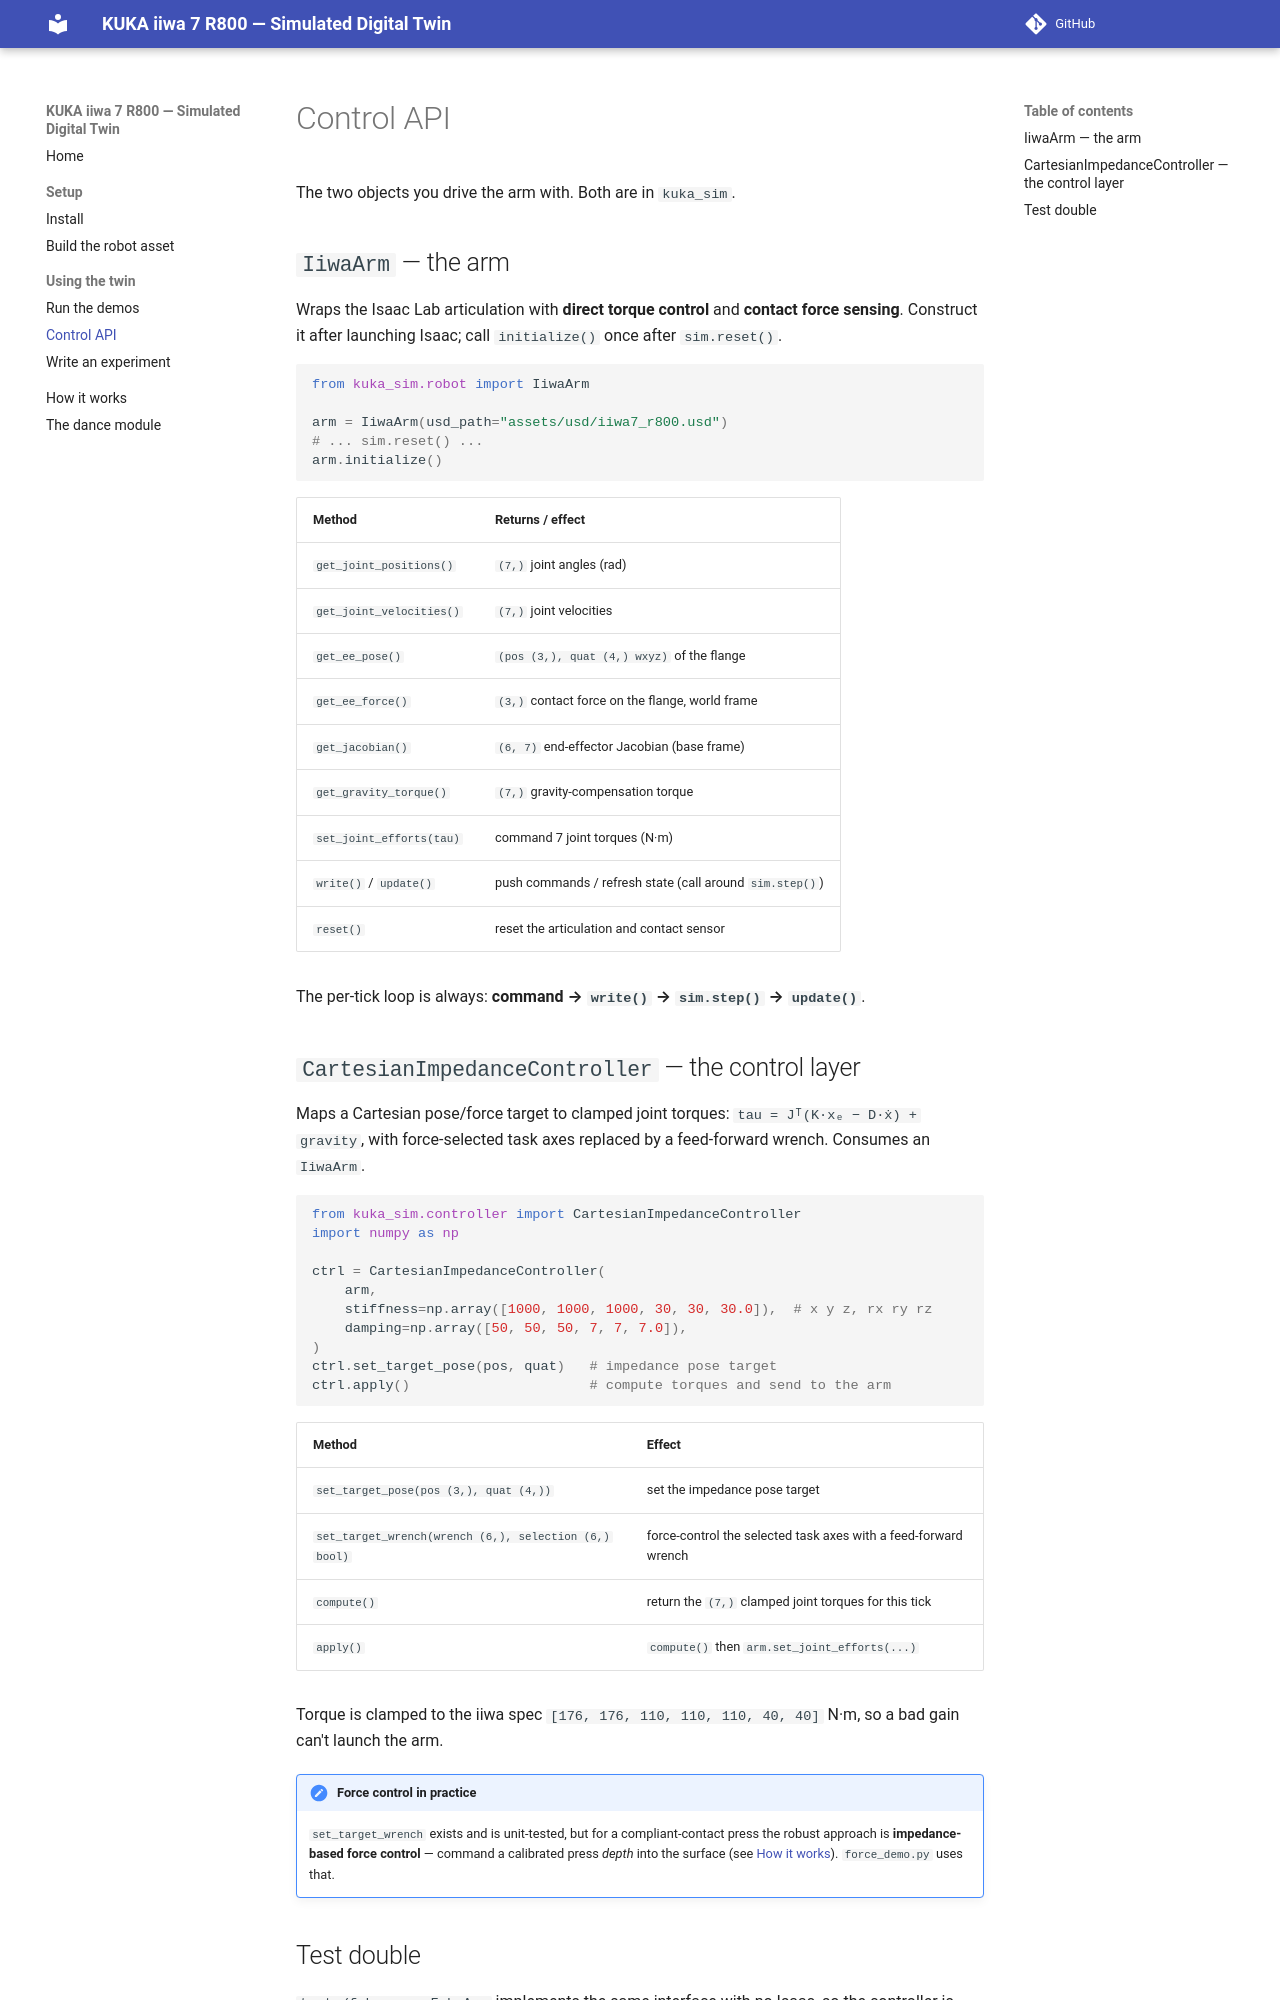

repository: jeffrichley/kuka-iiwa-sim · page: api/index.html · generator: mkdocs

# Control API

The two objects you drive the arm with. Both are in `kuka_sim`.

## `IiwaArm` — the arm

Wraps the Isaac Lab articulation with **direct torque control** and **contact
force sensing**. Construct it after launching Isaac; call `initialize()` once
after `sim.reset()`.

```python
from kuka_sim.robot import IiwaArm

arm = IiwaArm(usd_path="assets/usd/iiwa7_r800.usd")
# ... sim.reset() ...
arm.initialize()
```

| Method | Returns / effect |
|---|---|
| `get_joint_positions()` | `(7,)` joint angles (rad) |
| `get_joint_velocities()` | `(7,)` joint velocities |
| `get_ee_pose()` | `(pos (3,), quat (4,) wxyz)` of the flange |
| `get_ee_force()` | `(3,)` contact force on the flange, world frame |
| `get_jacobian()` | `(6, 7)` end-effector Jacobian (base frame) |
| `get_gravity_torque()` | `(7,)` gravity-compensation torque |
| `set_joint_efforts(tau)` | command 7 joint torques (N·m) |
| `write()` / `update()` | push commands / refresh state (call around `sim.step()`) |
| `reset()` | reset the articulation and contact sensor |

The per-tick loop is always: **command → `write()` → `sim.step()` → `update()`**.

## `CartesianImpedanceController` — the control layer

Maps a Cartesian pose/force target to clamped joint torques:
`tau = Jᵀ(K·xₑ − D·ẋ) + gravity`, with force-selected task axes replaced by a
feed-forward wrench. Consumes an `IiwaArm`.

```python
from kuka_sim.controller import CartesianImpedanceController
import numpy as np

ctrl = CartesianImpedanceController(
    arm,
    stiffness=np.array([1000, 1000, 1000, 30, 30, 30.0]),  # x y z, rx ry rz
    damping=np.array([50, 50, 50, 7, 7, 7.0]),
)
ctrl.set_target_pose(pos, quat)   # impedance pose target
ctrl.apply()                      # compute torques and send to the arm
```

| Method | Effect |
|---|---|
| `set_target_pose(pos (3,), quat (4,))` | set the impedance pose target |
| `set_target_wrench(wrench (6,), selection (6,) bool)` | force-control the selected task axes with a feed-forward wrench |
| `compute()` | return the `(7,)` clamped joint torques for this tick |
| `apply()` | `compute()` then `arm.set_joint_efforts(...)` |

Torque is clamped to the iiwa spec `[176, 176, 110, 110, 110, 40, 40]` N·m, so a
bad gain can't launch the arm.

!!! note "Force control in practice"
    `set_target_wrench` exists and is unit-tested, but for a compliant-contact
    press the robust approach is **impedance-based force control** — command a
    calibrated press *depth* into the surface (see
    [How it works](how-it-works.md)). `force_demo.py` uses that.
